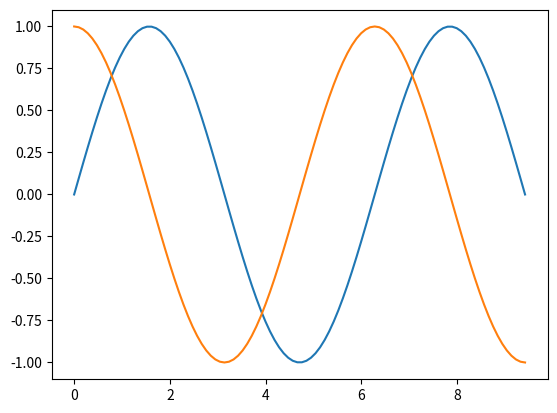

Recreate this plot in Python.
import matplotlib.pyplot as plt
import numpy as np
# y = [1,4,2,5,6,7,8]
# plt.plot(y)
# plt.show()

x = np.linspace(0.0, 3.*np.pi, 100)
ys = np.sin(x)
yc = np.cos(x)

plt.plot(x, ys, x, yc)

plt.show()
